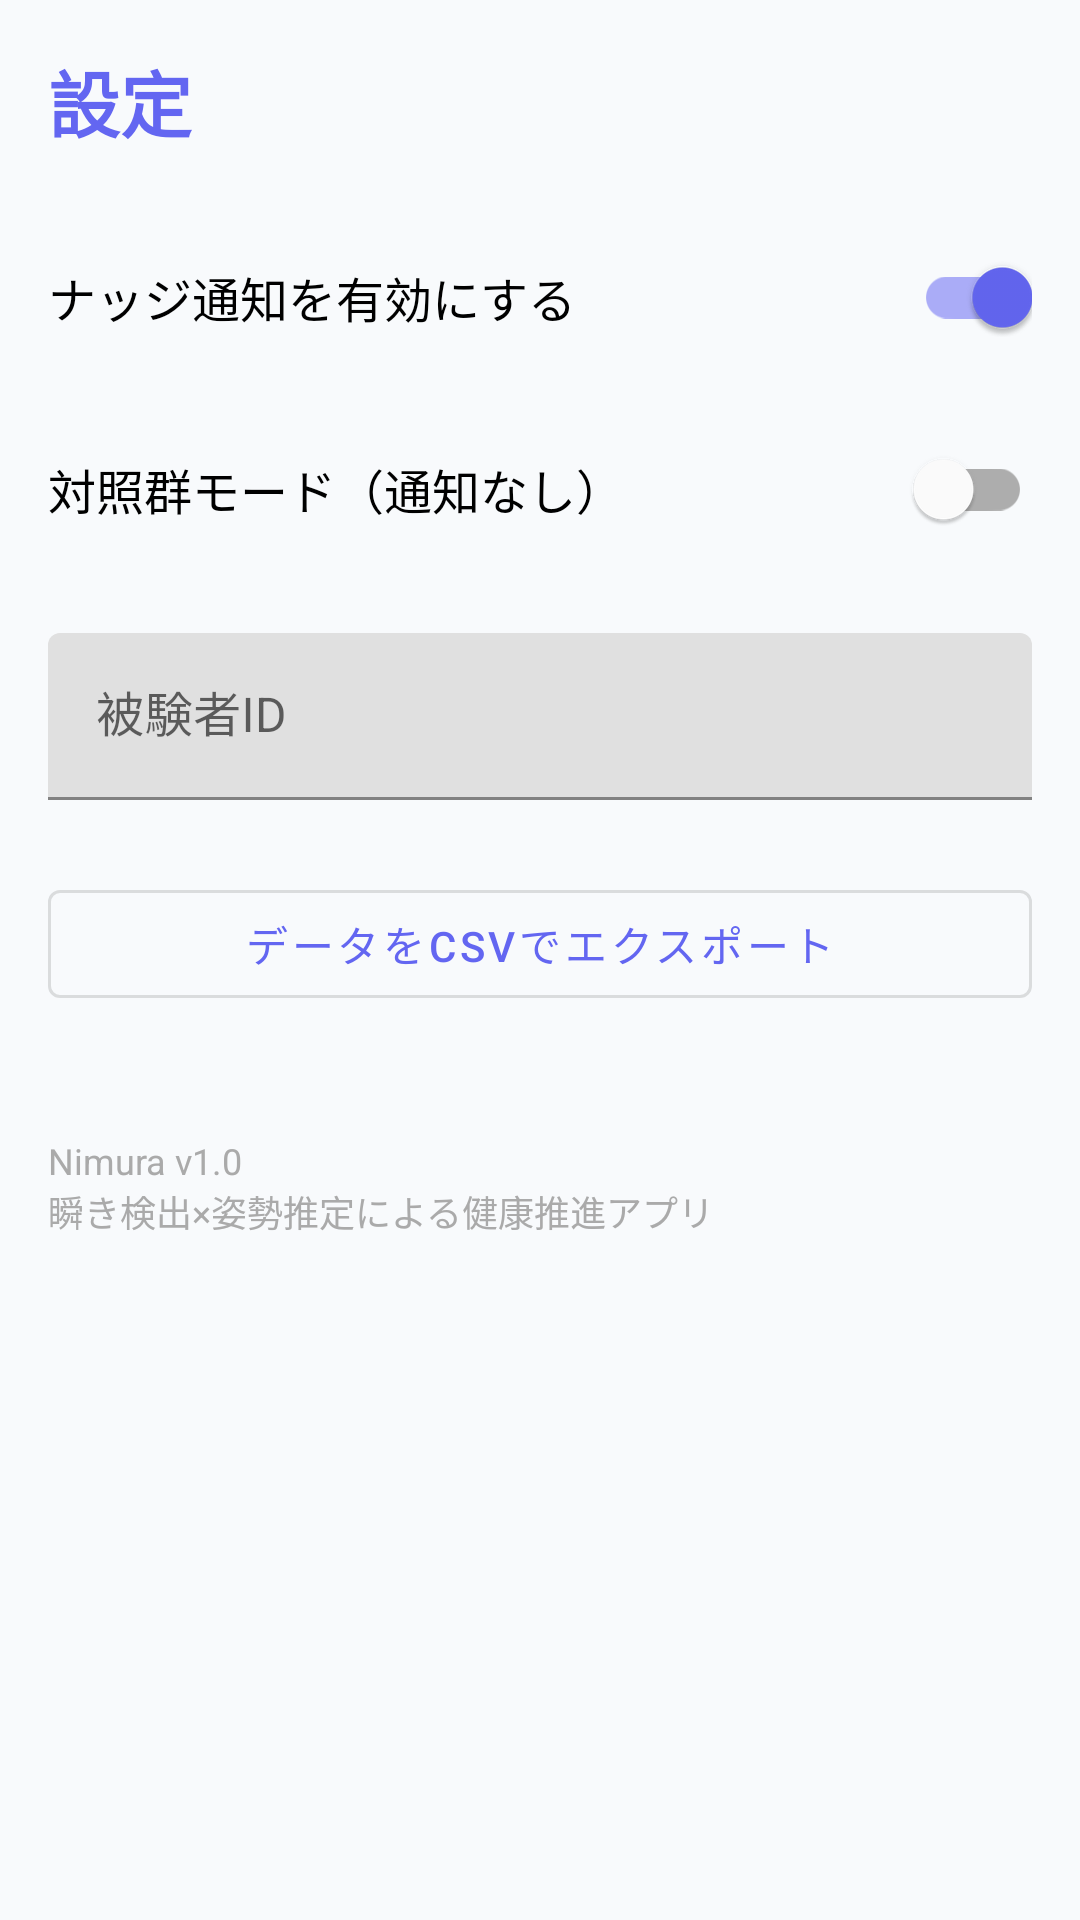

Layout XML and referenced resources for this Android screen:
<!-- AndroidManifest.xml: application theme Theme.Nimura -->
<!-- res/layout/fragment_settings.xml -->
<?xml version="1.0" encoding="utf-8"?>
<ScrollView
    xmlns:android="http://schemas.android.com/apk/res/android"
    android:layout_width="match_parent"
    android:layout_height="match_parent"
    android:background="@color/background">

    <LinearLayout
        android:layout_width="match_parent"
        android:layout_height="wrap_content"
        android:orientation="vertical"
        android:padding="16dp">

        <TextView
            android:layout_width="wrap_content"
            android:layout_height="wrap_content"
            android:text="設定"
            android:textSize="24sp"
            android:textStyle="bold"
            android:textColor="@color/primary"
            android:layout_marginBottom="24dp" />

        
        <com.google.android.material.switchmaterial.SwitchMaterial
            android:id="@+id/switchNudge"
            android:layout_width="match_parent"
            android:layout_height="wrap_content"
            android:text="ナッジ通知を有効にする"
            android:textSize="16sp"
            android:checked="true"
            android:layout_marginBottom="16dp" />

        
        <com.google.android.material.switchmaterial.SwitchMaterial
            android:id="@+id/switchControlGroup"
            android:layout_width="match_parent"
            android:layout_height="wrap_content"
            android:text="対照群モード（通知なし）"
            android:textSize="16sp"
            android:layout_marginBottom="24dp" />

        
        <com.google.android.material.textfield.TextInputLayout
            android:layout_width="match_parent"
            android:layout_height="wrap_content"
            android:hint="被験者ID"
            android:layout_marginBottom="24dp">

            <com.google.android.material.textfield.TextInputEditText
                android:id="@+id/editParticipantId"
                android:layout_width="match_parent"
                android:layout_height="wrap_content"
                android:inputType="text" />
        </com.google.android.material.textfield.TextInputLayout>

        
        <com.google.android.material.button.MaterialButton
            android:id="@+id/buttonExport"
            android:layout_width="match_parent"
            android:layout_height="wrap_content"
            android:text="データをCSVでエクスポート"
            android:layout_marginBottom="16dp"
            style="@style/Widget.MaterialComponents.Button.OutlinedButton" />

        
        <TextView
            android:layout_width="wrap_content"
            android:layout_height="wrap_content"
            android:text="Nimura v1.0"
            android:textSize="12sp"
            android:textColor="#AAAAAA"
            android:layout_marginTop="24dp" />

        <TextView
            android:layout_width="wrap_content"
            android:layout_height="wrap_content"
            android:text="瞬き検出×姿勢推定による健康推進アプリ"
            android:textSize="12sp"
            android:textColor="#AAAAAA" />

    </LinearLayout>
</ScrollView>
<!-- resources referenced by this layout -->
<resources>
  <color name="background">#F8FAFC</color>
  <color name="primary">#6366F1</color>
  <style name="Theme.Nimura" parent="Theme.MaterialComponents.Light.NoActionBar">
          <item name="colorPrimary">@color/primary</item>
          <item name="colorPrimaryDark">@color/primary_dark</item>
          <item name="colorAccent">@color/primary</item>
          <item name="android:windowBackground">@color/background</item>
      </style>
  <color name="primary_dark">#4F46E5</color>
</resources>
